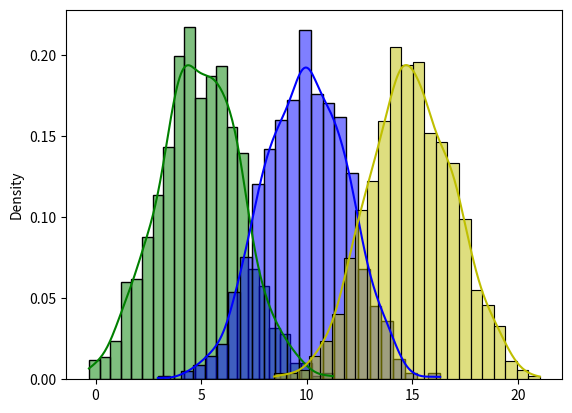
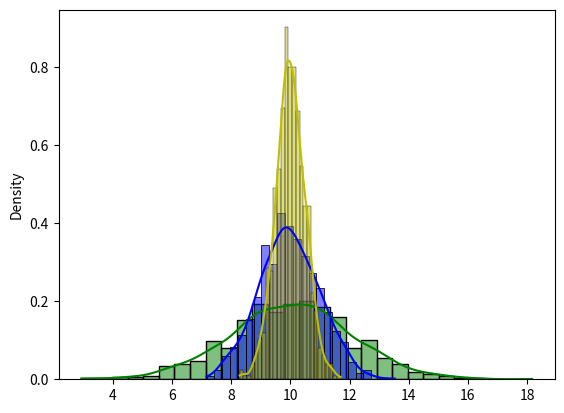

Write Python code to recreate these figures, in order.
import numpy as np
import matplotlib.pyplot as plt
import seaborn as sns

mu = 5
sigma =2

P1 = np.random.normal(mu, sigma, 1000)

mu = 10
sigma =2

P2 = np.random.normal(mu, sigma, 1000)

mu = 15
sigma =2

P3 = np.random.normal(mu, sigma, 1000)

mu = 10
sigma =2

P4 = np.random.normal(mu, sigma, 1000)

mu = 10
sigma =1

P5 = np.random.normal(mu, sigma, 1000)

mu = 10
sigma =0.5

P6 = np.random.normal(mu, sigma, 1000)


Plot1 = sns.histplot(P1,stat="density", kde=True, color="g")
Plot2 = sns.histplot(P2,stat="density", kde=True, color="b")
Plot3 = sns.histplot(P3,stat="density", kde=True, color="y")

plt.figure()
Plot4 = sns.histplot(P4,stat="density", kde=True, color="g")
Plot5 = sns.histplot(P5,stat="density", kde=True, color="b")
Plot6 = sns.histplot(P6,stat="density", kde=True, color="y")
plt.show()

